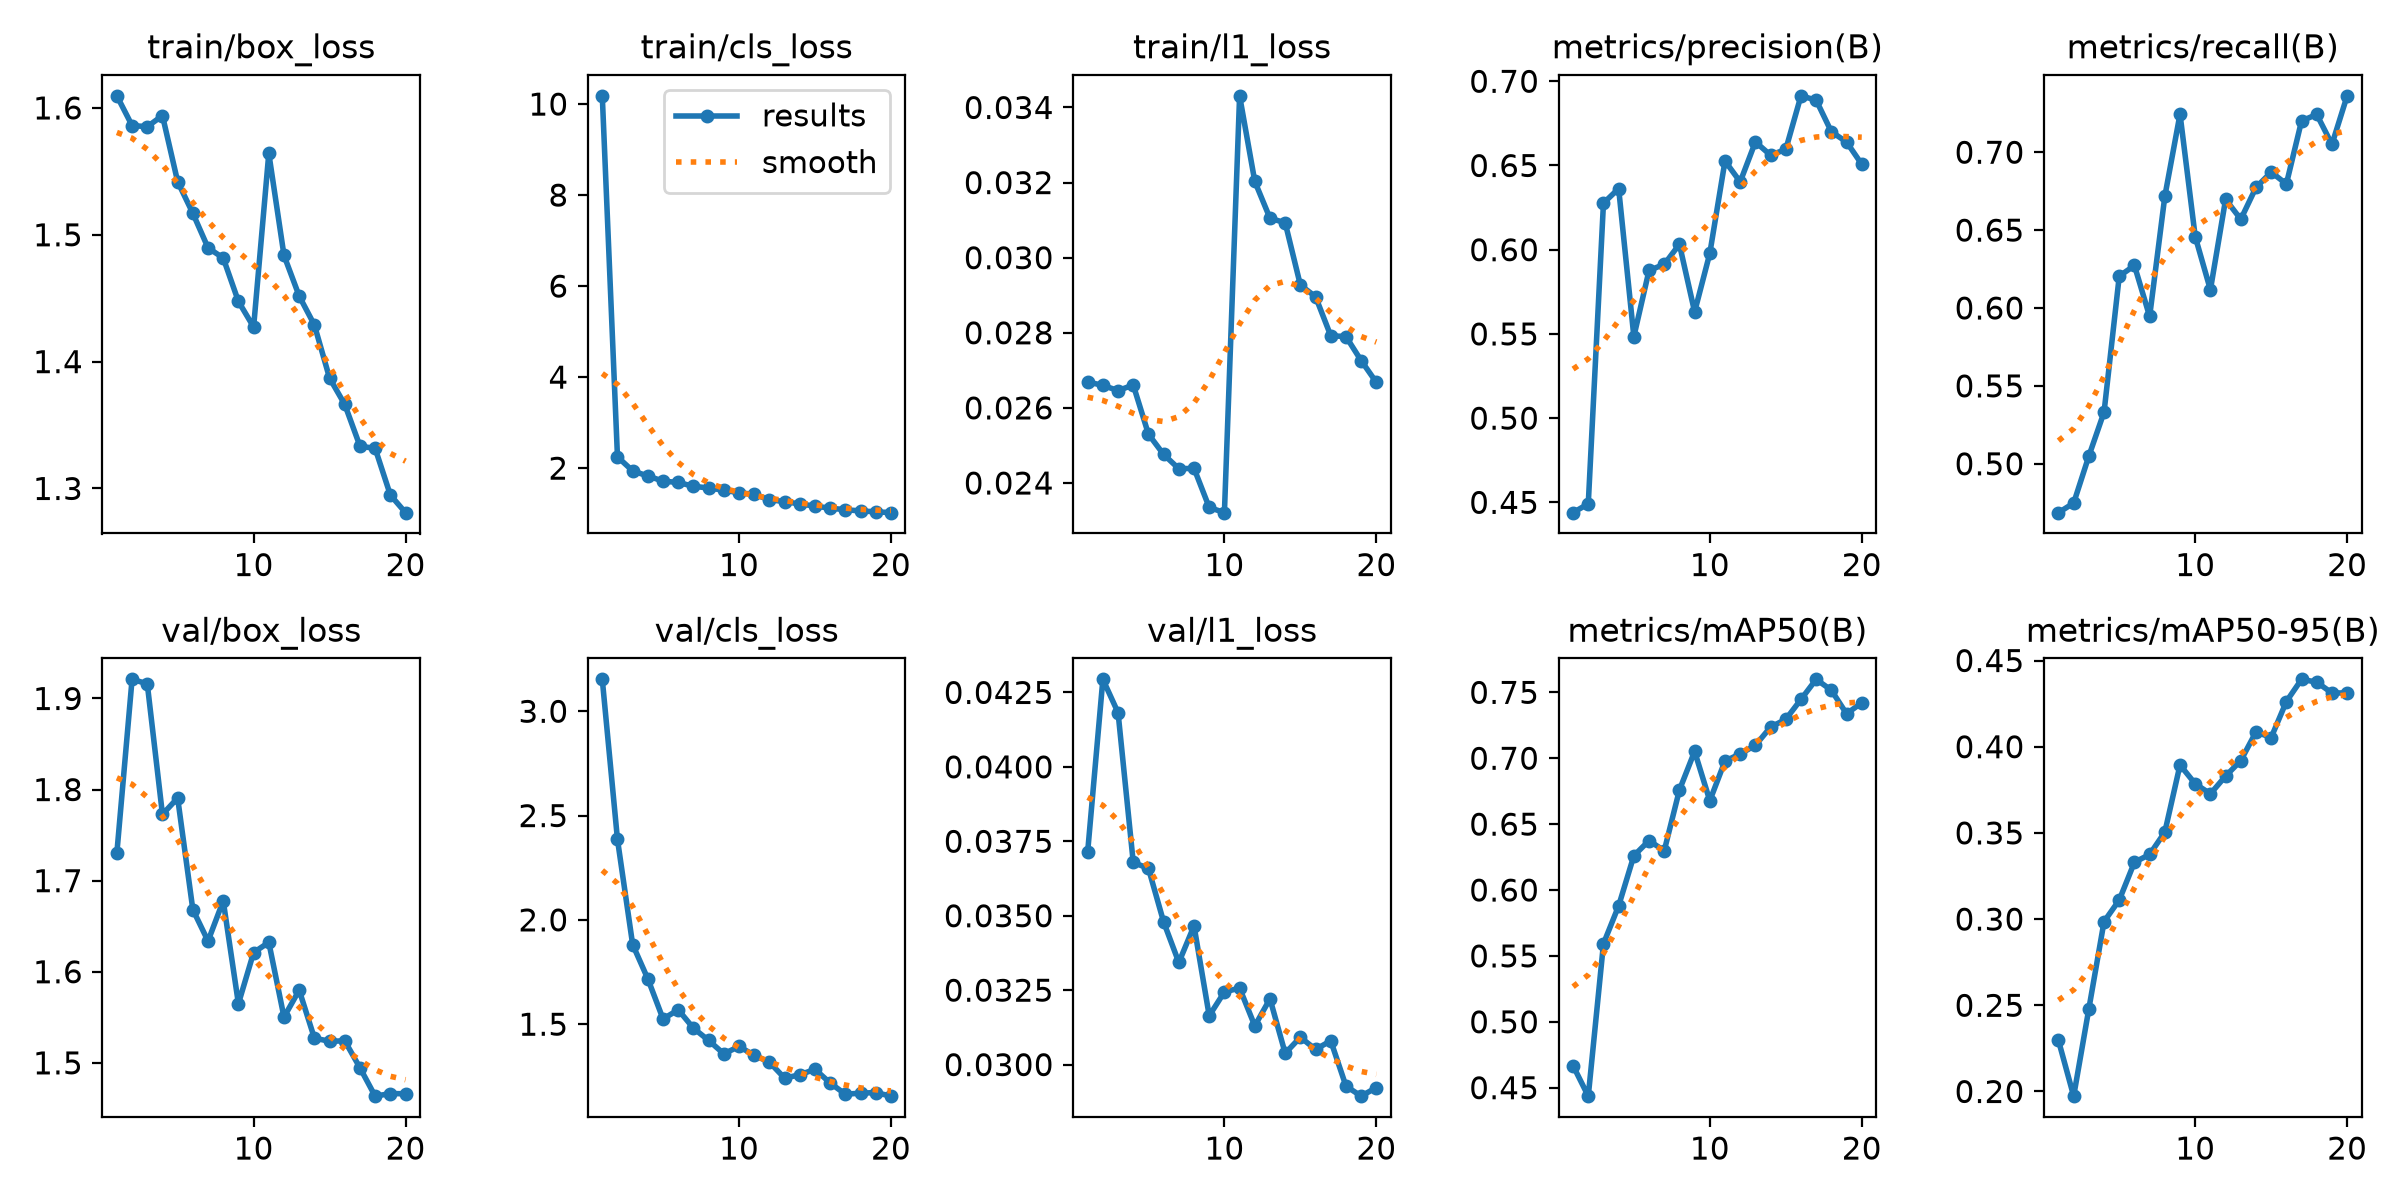

The table this chart was drawn from, first rows:
epoch, time, train/box_loss, train/cls_loss, train/l1_loss, metrics/precision(B), metrics/recall(B), metrics/mAP50(B), metrics/mAP50-95(B), val/box_loss, val/cls_loss, val/l1_loss, lr/pg0, lr/pg1, lr/pg2
1, 17.48, 1.61, 10.18, 0.02669, 0.4439, 0.4686, 0.4667, 0.2296, 1.731, 3.153, 0.03715, 0.0003317, 0.0003317, 0.0003317
2, 30.24, 1.586, 2.247, 0.0266, 0.4492, 0.4748, 0.4436, 0.1973, 1.921, 2.385, 0.04294, 0.0006321, 0.0006321, 0.0006321
3, 42.94, 1.585, 1.939, 0.02646, 0.6277, 0.505, 0.5592, 0.248, 1.916, 1.882, 0.04182, 0.0008995, 0.0008995, 0.0008995
4, 55.7, 1.594, 1.827, 0.02661, 0.6363, 0.5332, 0.588, 0.2986, 1.773, 1.717, 0.03679, 0.0008515, 0.0008515, 0.0008515
5, 68.55, 1.542, 1.714, 0.0253, 0.5484, 0.6204, 0.626, 0.311, 1.791, 1.525, 0.03659, 0.000802, 0.000802, 0.000802
6, 81.21, 1.517, 1.684, 0.02476, 0.5877, 0.6273, 0.6375, 0.333, 1.668, 1.569, 0.03479, 0.0007525, 0.0007525, 0.0007525
7, 94.11, 1.49, 1.601, 0.02438, 0.5913, 0.5946, 0.6298, 0.3375, 1.634, 1.481, 0.03343, 0.000703, 0.000703, 0.000703
8, 106.9, 1.482, 1.563, 0.02439, 0.6032, 0.6716, 0.6759, 0.3505, 1.678, 1.422, 0.03466, 0.0006535, 0.0006535, 0.0006535
9, 119.6, 1.447, 1.515, 0.02335, 0.5631, 0.7245, 0.7052, 0.3894, 1.565, 1.358, 0.03164, 0.000604, 0.000604, 0.000604
10, 132.4, 1.427, 1.459, 0.02321, 0.5979, 0.6458, 0.6678, 0.3785, 1.621, 1.393, 0.03244, 0.0005545, 0.0005545, 0.0005545
11, 149.1, 1.564, 1.423, 0.03431, 0.6527, 0.6117, 0.6979, 0.3727, 1.632, 1.351, 0.03257, 0.000505, 0.000505, 0.000505
12, 162.1, 1.484, 1.304, 0.03203, 0.6403, 0.6697, 0.7033, 0.383, 1.55, 1.318, 0.0313, 0.0004555, 0.0004555, 0.0004555
13, 175.1, 1.452, 1.266, 0.03105, 0.664, 0.657, 0.7098, 0.3919, 1.58, 1.242, 0.03221, 0.000406, 0.000406, 0.000406
14, 188.3, 1.429, 1.211, 0.03093, 0.6561, 0.6774, 0.7237, 0.4086, 1.527, 1.258, 0.03038, 0.0003565, 0.0003565, 0.0003565
15, 201.5, 1.387, 1.167, 0.02927, 0.6596, 0.6872, 0.7295, 0.4053, 1.524, 1.284, 0.03092, 0.000307, 0.000307, 0.000307
16, 214.8, 1.366, 1.119, 0.02896, 0.6914, 0.6796, 0.7447, 0.4262, 1.524, 1.218, 0.03051, 0.0002575, 0.0002575, 0.0002575
17, 227.8, 1.333, 1.087, 0.02792, 0.6888, 0.7201, 0.7599, 0.4391, 1.495, 1.164, 0.0308, 0.000208, 0.000208, 0.000208
18, 240.8, 1.332, 1.059, 0.0279, 0.6701, 0.7242, 0.7516, 0.4375, 1.463, 1.169, 0.02928, 0.0001585, 0.0001585, 0.0001585
19, 254.1, 1.295, 1.041, 0.02726, 0.664, 0.705, 0.7338, 0.4311, 1.466, 1.172, 0.02894, 0.000109, 0.000109, 0.000109
20, 267.3, 1.281, 1.021, 0.02668, 0.6508, 0.7362, 0.7421, 0.4312, 1.466, 1.155, 0.02923, 5.95e-05, 5.95e-05, 5.95e-05
